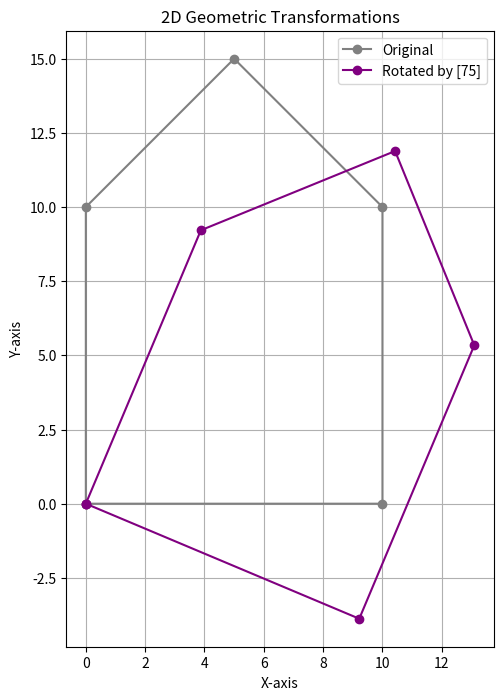

Source code (Python):
import matplotlib.pyplot as plt
import numpy as np

def plot_shape(shape, title="", color='blue'):
    plt.plot(shape[:, 0], shape[:, 1], color=color, marker='o', linestyle='-', label=title)


def get_rotation_matrix(angles):
    cos_a=np.cos(angles)
    sin_a=np.sin(angles)
    return np.array([
        [cos_a,-sin_a,0],
        [sin_a,cos_a,0],
        [0,0,1]
    ])
def transformation(shape,matrix):
    homogeneous_shape=np.hstack([shape,np.ones((shape.shape[0],1))])
    transformed_shape=(matrix@homogeneous_shape.T).T
    return transformed_shape[:,:2]

if __name__=="__main__":
    house_shape=np.array([
        [0, 0], [0, 10], [5, 15], [10, 10], [10, 0], [0, 0]
    ])
    
    angles=75
    rotation_matrix= get_rotation_matrix(angles)
    rotated_house= transformation(house_shape,rotation_matrix)

    plt.figure(figsize=(12,8))
    ax=plt.gca()
    ax.set_aspect('equal',adjustable='box')
    plot_shape(house_shape,"Original",'gray')
    plot_shape(rotated_house,f"Rotated by [{angles}]","purple")
    plt.title("2D Geometric Transformations")
    plt.xlabel("X-axis")
    plt.ylabel("Y-axis")
    plt.legend()
    plt.grid(True)
    plt.show()